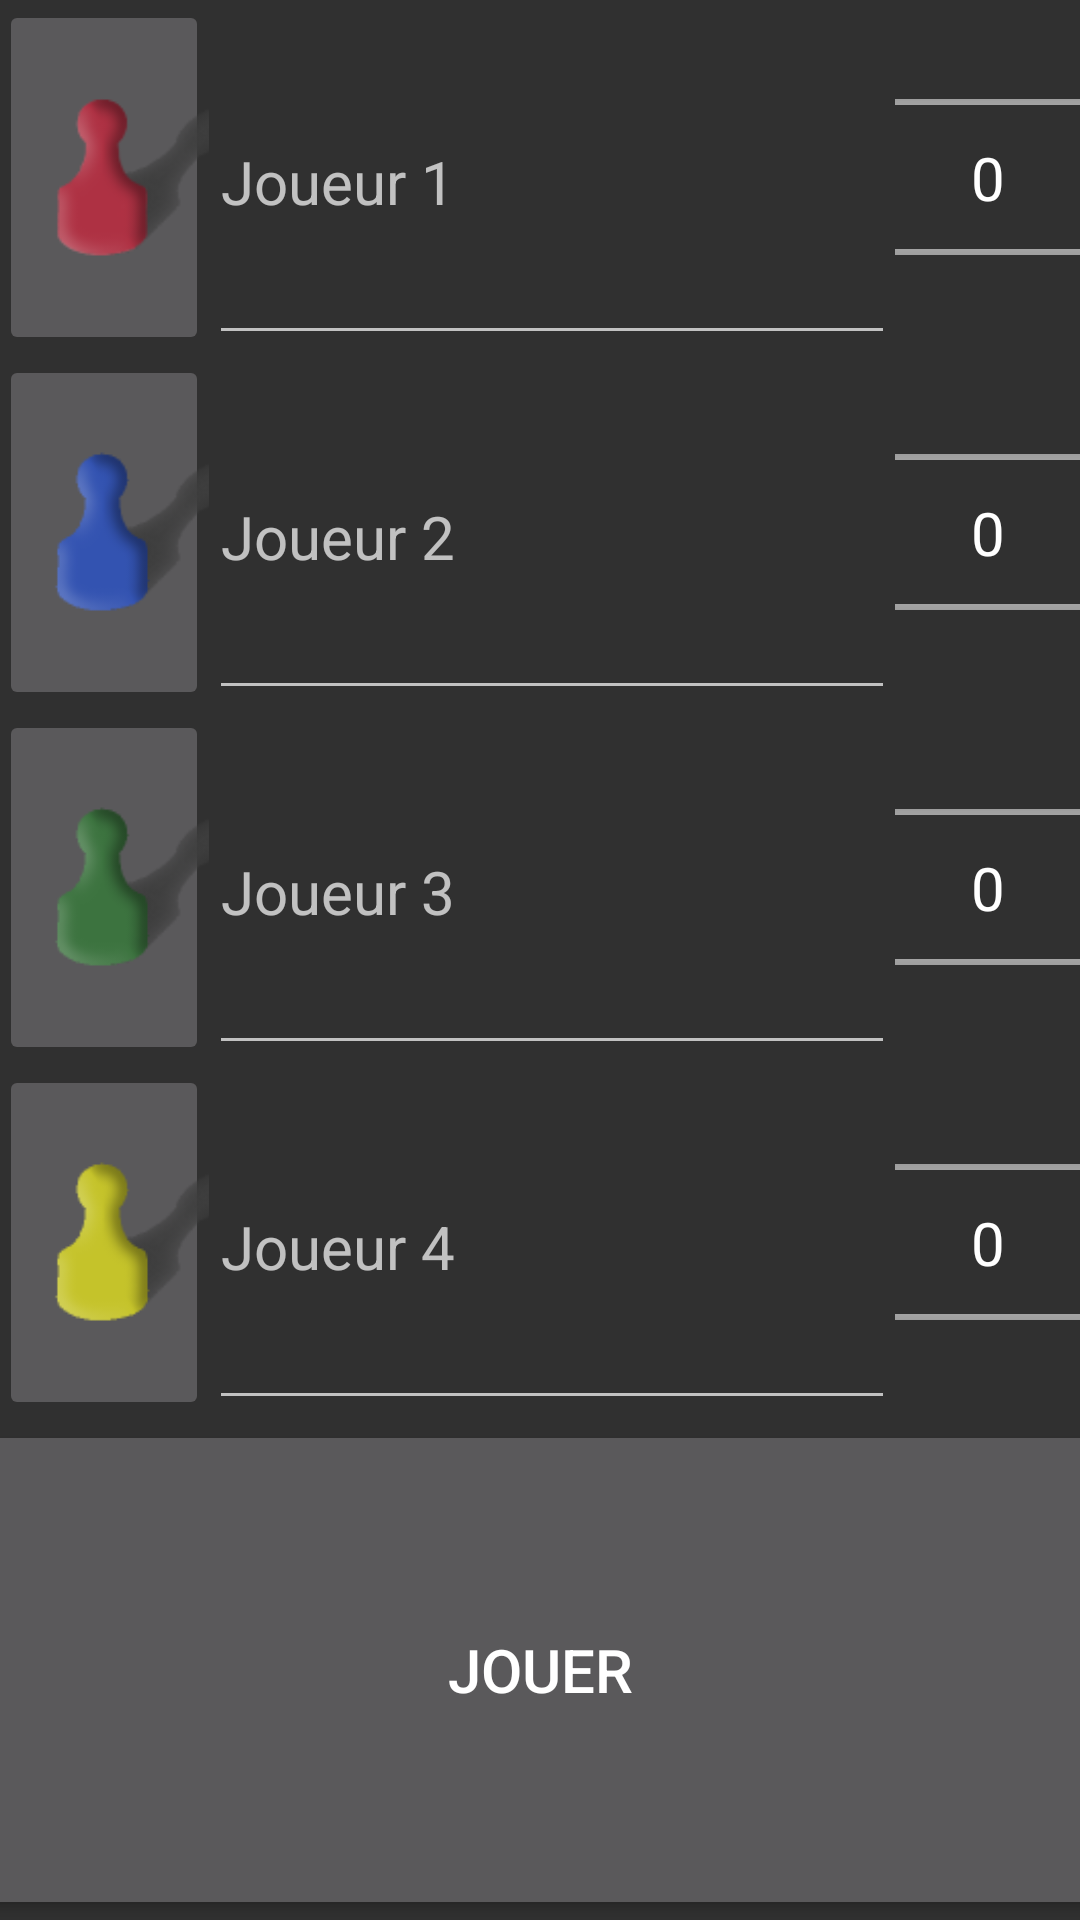

The Android layout XML behind this screen, and the referenced resources:
<!-- AndroidManifest.xml: application theme NoActionBar -->
<!-- res/layout/activity_players.xml -->
<?xml version="1.0" encoding="utf-8"?>
<LinearLayout xmlns:android="http://schemas.android.com/apk/res/android"
    xmlns:tools="http://schemas.android.com/tools" android:layout_width="match_parent"
    android:layout_height="match_parent" android:paddingLeft="@dimen/activity_horizontal_margin"
    android:paddingRight="@dimen/activity_horizontal_margin"
    android:paddingTop="@dimen/activity_vertical_margin"
    android:paddingBottom="@dimen/activity_vertical_margin"
    tools:context="com.example.iem.gameofthegoose.PlayersActivity"
    android:orientation="vertical">

    <LinearLayout
        android:orientation="horizontal"
        android:layout_width="match_parent"
        android:layout_height="0dp"
        android:id="@+id/layoutPlayer1"
        android:layout_weight="1">

        <ImageButton
            android:layout_width="wrap_content"
            android:layout_height="match_parent"
            android:id="@+id/ibPlayer1"
            android:src="@mipmap/pion_rouge"
            android:layout_weight="1"
            android:scaleType="centerCrop" />

        <EditText
            android:layout_width="wrap_content"
            android:layout_height="match_parent"
            android:inputType="textPersonName"
            android:ems="10"
            android:id="@+id/etPlayer1"
            android:hint="Joueur 1"
            android:layout_weight="4" />

        <NumberPicker
            android:layout_width="wrap_content"
            android:layout_height="match_parent"
            android:id="@+id/pickerAnswerTime1"
            android:layout_weight="1"
            android:orientation="horizontal" />
    </LinearLayout>

    <LinearLayout
        android:orientation="horizontal"
        android:layout_width="match_parent"
        android:layout_height="0dp"
        android:id="@+id/layoutPlayer2"
        android:layout_weight="1">

        <ImageButton
            android:layout_width="wrap_content"
            android:layout_height="match_parent"
            android:id="@+id/ibPlayer2"
            android:src="@mipmap/pion_bleu"
            android:layout_weight="1"
            android:scaleType="centerCrop" />

        <EditText
            android:layout_width="wrap_content"
            android:layout_height="match_parent"
            android:inputType="textPersonName"
            android:ems="10"
            android:id="@+id/etPlayer2"
            android:hint="Joueur 2"
            android:layout_weight="4" />

        <NumberPicker
            android:layout_width="wrap_content"
            android:layout_height="match_parent"
            android:id="@+id/pickerAnswerTime2"
            android:layout_weight="1"
            android:orientation="horizontal" />
    </LinearLayout>

    <LinearLayout
        android:orientation="horizontal"
        android:layout_width="match_parent"
        android:layout_height="0dp"
        android:id="@+id/layoutPlayer3"
        android:layout_weight="1">

        <ImageButton
            android:layout_width="wrap_content"
            android:layout_height="match_parent"
            android:id="@+id/ibPlayer3"
            android:src="@mipmap/pion_vert"
            android:layout_weight="1"
            android:scaleType="centerCrop" />

        <EditText
            android:layout_width="wrap_content"
            android:layout_height="match_parent"
            android:inputType="textPersonName"
            android:ems="10"
            android:id="@+id/etPlayer3"
            android:hint="Joueur 3"
            android:layout_weight="4" />

        <NumberPicker
            android:layout_width="wrap_content"
            android:layout_height="match_parent"
            android:id="@+id/pickerAnswerTime3"
            android:layout_weight="1"
            android:orientation="horizontal" />
    </LinearLayout>

    <LinearLayout
        android:orientation="horizontal"
        android:layout_width="match_parent"
        android:layout_height="0dp"
        android:id="@+id/layoutPlayer4"
        android:layout_weight="1">

        <ImageButton
            android:layout_width="wrap_content"
            android:layout_height="match_parent"
            android:id="@+id/ibPlayer4"
            android:src="@mipmap/pion_jaune"
            android:layout_weight="1"
            android:scaleType="centerCrop" />

        <EditText
            android:layout_width="wrap_content"
            android:layout_height="match_parent"
            android:inputType="textPersonName"
            android:ems="10"
            android:id="@+id/etPlayer4"
            android:hint="Joueur 4"
            android:layout_weight="4" />

        <NumberPicker
            android:layout_width="wrap_content"
            android:layout_height="match_parent"
            android:id="@+id/pickerAnswerTime4"
            android:layout_weight="1"
            android:orientation="horizontal" />
    </LinearLayout>

    <Button
        android:layout_width="500dp"
        android:layout_height="wrap_content"
        android:text="Jouer"
        android:id="@+id/bPlay"
        android:layout_weight="1"
        android:layout_gravity="center" />
</LinearLayout>
<!-- resources referenced by this layout -->
<resources>
  <!-- mipmap pion_bleu: png bitmap (mipmap-hdpi, 2364 bytes) -->
  <!-- mipmap pion_jaune: png bitmap (mipmap-hdpi, 2369 bytes) -->
  <!-- mipmap pion_rouge: png bitmap (mipmap-hdpi, 2525 bytes) -->
  <!-- mipmap pion_vert: png bitmap (mipmap-hdpi, 2318 bytes) -->
  <style name="NoActionBar" parent="Theme.AppCompat.NoActionBar">
          <item name="android:textSize">20sp</item>
      </style>
</resources>
